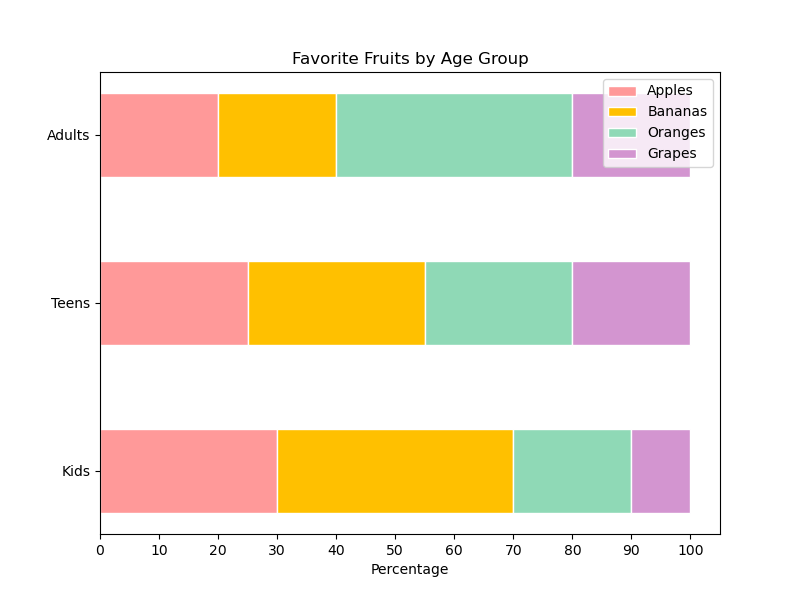

The file beside this chart, header and first rows:
Group, Apples, Bananas, Oranges, Grapes
Kids, 30, 40, 20, 10
Teens, 25, 30, 25, 20
Adults, 20, 20, 40, 20
